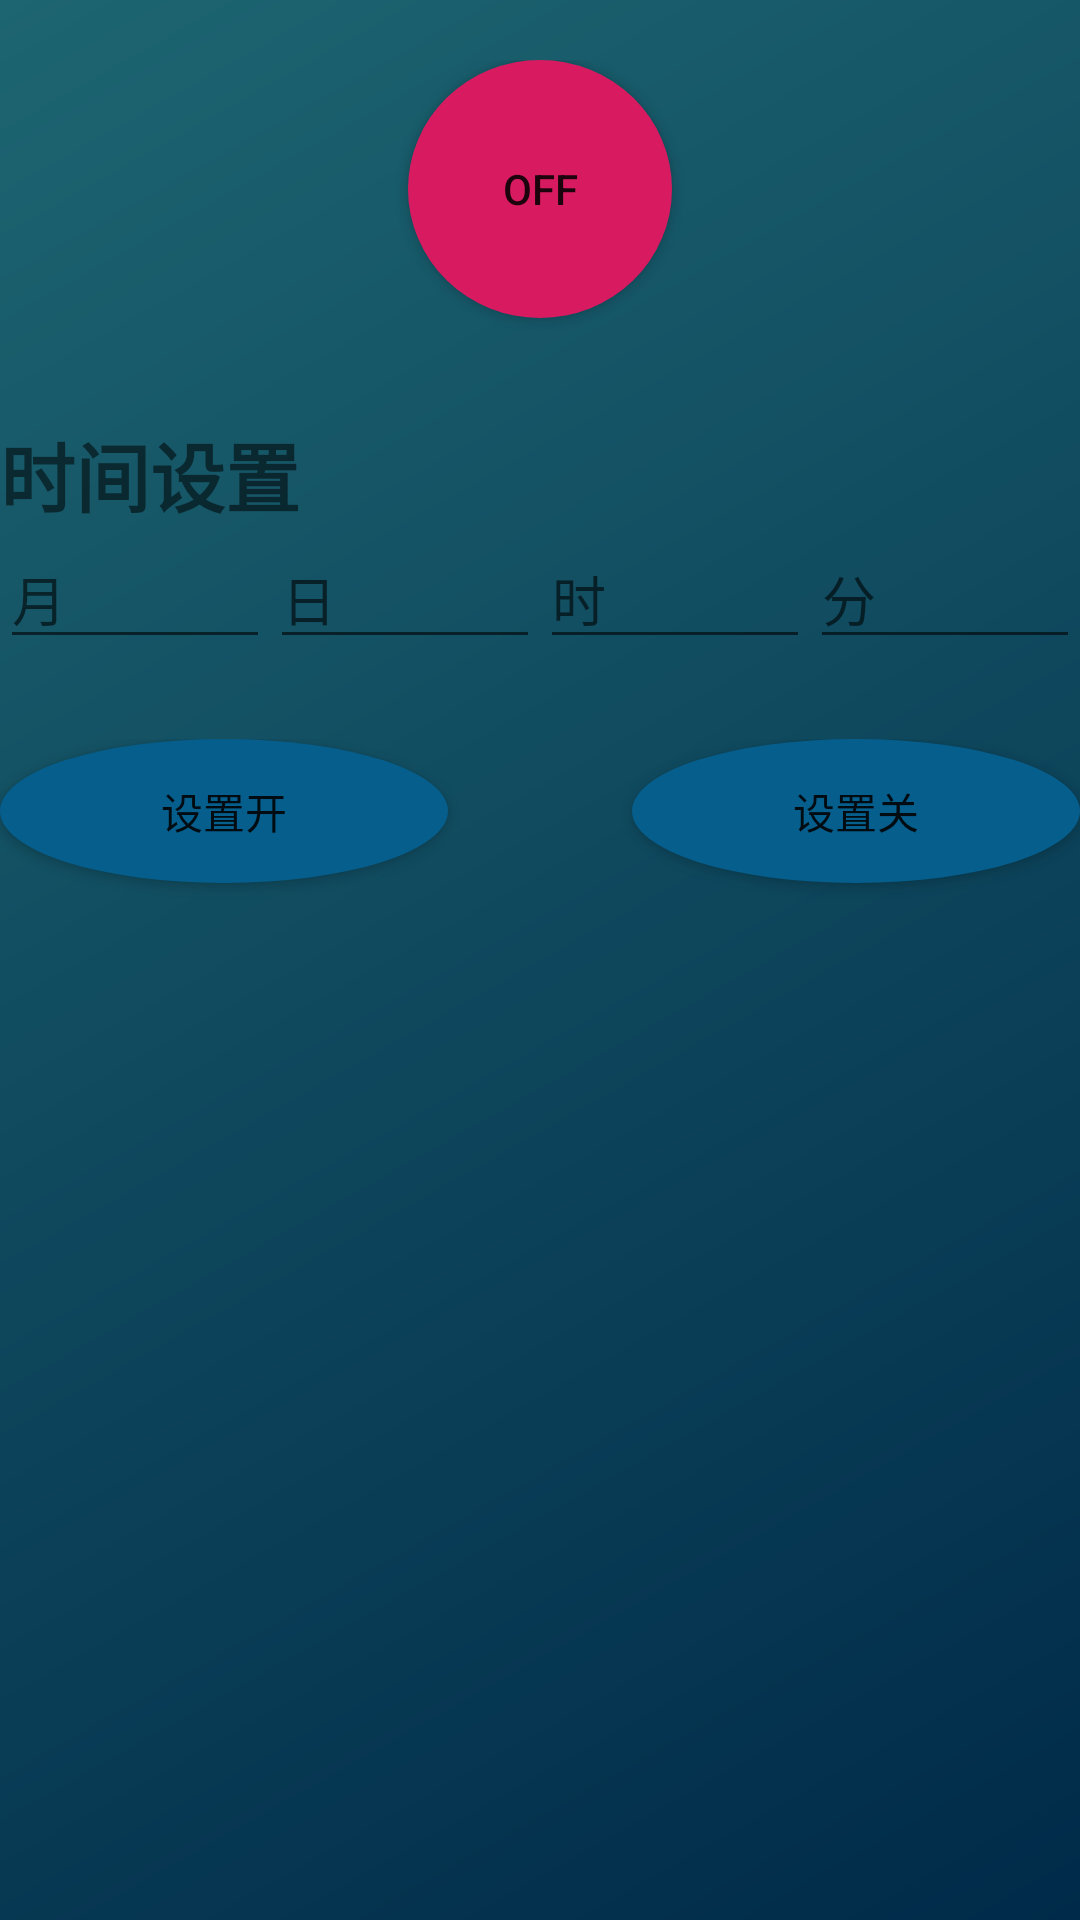

Write the Android layout XML for this screen, with the resource values it uses.
<!-- AndroidManifest.xml: application theme AppTheme -->
<!-- res/layout/fragment_led.xml -->
<?xml version="1.0" encoding="utf-8"?>
<RelativeLayout xmlns:android="http://schemas.android.com/apk/res/android"
    xmlns:app="http://schemas.android.com/apk/res-auto"
    android:layout_width="match_parent"
    android:layout_height="match_parent"
    android:orientation="vertical"
    android:background="@drawable/drawable_background">

    <LinearLayout
        android:layout_width="match_parent"
        android:layout_height="match_parent"
        android:orientation="vertical">

        <ImageView
            android:id="@+id/ledImage"
            android:layout_width="match_parent"
            android:layout_height="wrap_content"
            app:srcCompat="@mipmap/ledc" />

        <Space
            android:layout_width="match_parent"
            android:layout_height="20dp" />

        <LinearLayout
            android:layout_width="match_parent"
            android:layout_height="100dp"
            android:orientation="horizontal">

            <Space
                android:layout_width="wrap_content"
                android:layout_height="wrap_content"
                android:layout_weight="1" />

            <ToggleButton
                android:id="@+id/ledBt"
                android:layout_width="wrap_content"
                android:layout_height="86dp"
                android:layout_below="@+id/ledImage"
                android:layout_alignParentStart="true"
                android:background="@drawable/button_true_shape"
                android:gravity="center"
                android:text="ToggleButton" />

            <Space
                android:layout_width="wrap_content"
                android:layout_height="wrap_content"
                android:layout_weight="1" />

        </LinearLayout>

        <Space
            android:layout_width="match_parent"
            android:layout_height="20dp" />

        <TextView
            android:id="@+id/textView6"
            android:layout_width="match_parent"
            android:layout_height="wrap_content"
            android:text="时间设置"
            android:textSize="25sp"
            android:textStyle="bold" />

        <LinearLayout
            android:layout_width="match_parent"
            android:layout_height="70dp"
            android:orientation="horizontal">

            <EditText
                android:id="@+id/monthEt"
                android:layout_width="wrap_content"
                android:layout_height="wrap_content"
                android:layout_weight="1"
                android:ems="10"
                android:hint="月"
                android:inputType="time" />

            <EditText
                android:id="@+id/dayEt"
                android:layout_width="wrap_content"
                android:layout_height="wrap_content"
                android:layout_weight="1"
                android:ems="10"
                android:hint="日"
                android:inputType="time" />

            <EditText
                android:id="@+id/hourEt"
                android:layout_width="wrap_content"
                android:layout_height="wrap_content"
                android:layout_weight="1"
                android:ems="10"
                android:hint="时"
                android:inputType="time" />

            <EditText
                android:id="@+id/minuteEt"
                android:layout_width="wrap_content"
                android:layout_height="wrap_content"
                android:layout_weight="1"
                android:ems="10"
                android:hint="分"
                android:inputType="time" />

        </LinearLayout>

        <LinearLayout
            android:layout_width="match_parent"
            android:layout_height="match_parent"
            android:orientation="horizontal">

            <Button
                android:id="@+id/ledOpenBt"
                android:layout_width="wrap_content"
                android:layout_height="wrap_content"
                android:layout_weight="1"
                android:text="设置开"
                android:background="@drawable/button_shape"/>

            <Space
                android:layout_width="wrap_content"
                android:layout_height="wrap_content"
                android:layout_weight="1" />

            <Button
                android:id="@+id/ledCloseBt"
                android:layout_width="wrap_content"
                android:layout_height="wrap_content"
                android:layout_weight="1"
                android:text="设置关"
                android:background="@drawable/button_shape"/>
        </LinearLayout>

    </LinearLayout>

</RelativeLayout>
<!-- resources referenced by this layout -->
<resources>
  <!-- drawable button_shape (drawable) -->
  <?xml version="1.0" encoding="utf-8"?>
  <shape xmlns:android="http://schemas.android.com/apk/res/android"
      android:shape="oval">
  
      
      <solid android:color="#FF065E8D" />
  
  
  
      
      
      <corners android:radius="360dip" />
  
      
      <padding
          android:left="10dp"
          android:top="10dp"
          android:right="10dp"
          android:bottom="10dp"
          />
  
  </shape>
  <!-- drawable button_true_shape (drawable) -->
  <?xml version="1.0" encoding="utf-8"?>
  <shape xmlns:android="http://schemas.android.com/apk/res/android"
      android:shape="oval">
  
      
      <solid android:color="#D81B60" />
  
  
  
      
      
      <corners android:radius="360dip" />
  
      
      <padding
          android:left="10dp"
          android:top="10dp"
          android:right="10dp"
          android:bottom="10dp"
          />
  
  </shape>
  <!-- drawable drawable_background (drawable) -->
  <?xml version="1.0" encoding="utf-8"?>
  <shape xmlns:android="http://schemas.android.com/apk/res/android">
      android:shape="rectangle">
      <gradient android:startColor="@color/bg_color_start"
          android:endColor="@color/bg_data_show_end"
          android:angle="315"/>
  </shape>
  <!-- mipmap ledc: png bitmap (mipmap-hdpi, 8025 bytes) -->
  <style name="AppTheme" parent="Theme.AppCompat.Light.DarkActionBar">
          
          <item name="colorPrimary">@color/color_tooolbar</item>
          <item name="colorPrimaryDark">@color/color_tooolbar</item>
          <item name="colorAccent">@color/colorAccent</item>
      </style>
  <color name="bg_color_start">#1d6571</color>
  <color name="bg_data_show_end">#002a49</color>
  <color name="color_tooolbar">#363a45</color>
  <color name="colorAccent">#D81B60</color>
</resources>
